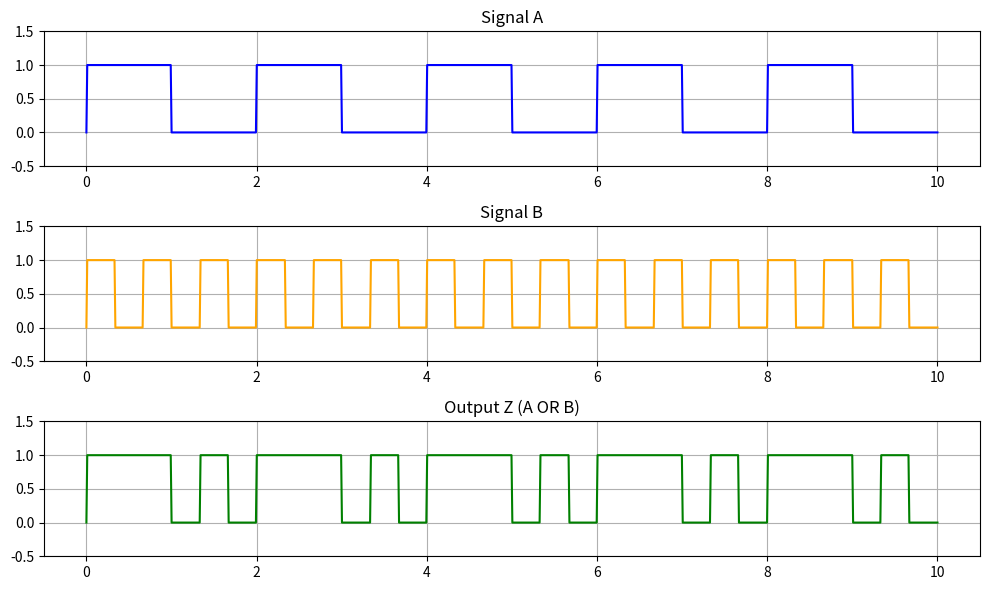

The matplotlib source for this figure:
import matplotlib.pyplot as plt
import numpy as np
import pandas as pd

# Time period for the signals
time = np.linspace(0, 10, 1000)

# Defining the input signals A and B as square waves for illustration
A = np.where((np.sin(2 * np.pi * 0.5 * time) > 0), 1, 0)  # Signal A (low frequency)
B = np.where((np.sin(2 * np.pi * 1.5 * time) > 0), 1, 0)  # Signal B (higher frequency)

# OR gate output (Z)
Z_or = A | B  # Logical OR operation

# Create a table (truth table style) for time, A, B, and Z (OR gate)
data = {
    'Time': time,
    'A': A,
    'B': B,
    'Z (A OR B)': Z_or
}

# Create a DataFrame
df = pd.DataFrame(data)

# Display the first few rows of the table
print(df.head(10))

# Plotting the signals
plt.figure(figsize=(10, 6))

# Plot A
plt.subplot(3, 1, 1)
plt.plot(time, A, label='A', color='blue')
plt.ylim(-0.5, 1.5)
plt.title('Signal A')
plt.grid(True)

# Plot B
plt.subplot(3, 1, 2)
plt.plot(time, B, label='B', color='orange')
plt.ylim(-0.5, 1.5)
plt.title('Signal B')
plt.grid(True)

# Plot Z (output of OR gate)
plt.subplot(3, 1, 3)
plt.plot(time, Z_or, label='Z (A OR B)', color='green')
plt.ylim(-0.5, 1.5)
plt.title('Output Z (A OR B)')
plt.grid(True)

plt.tight_layout()
plt.show()